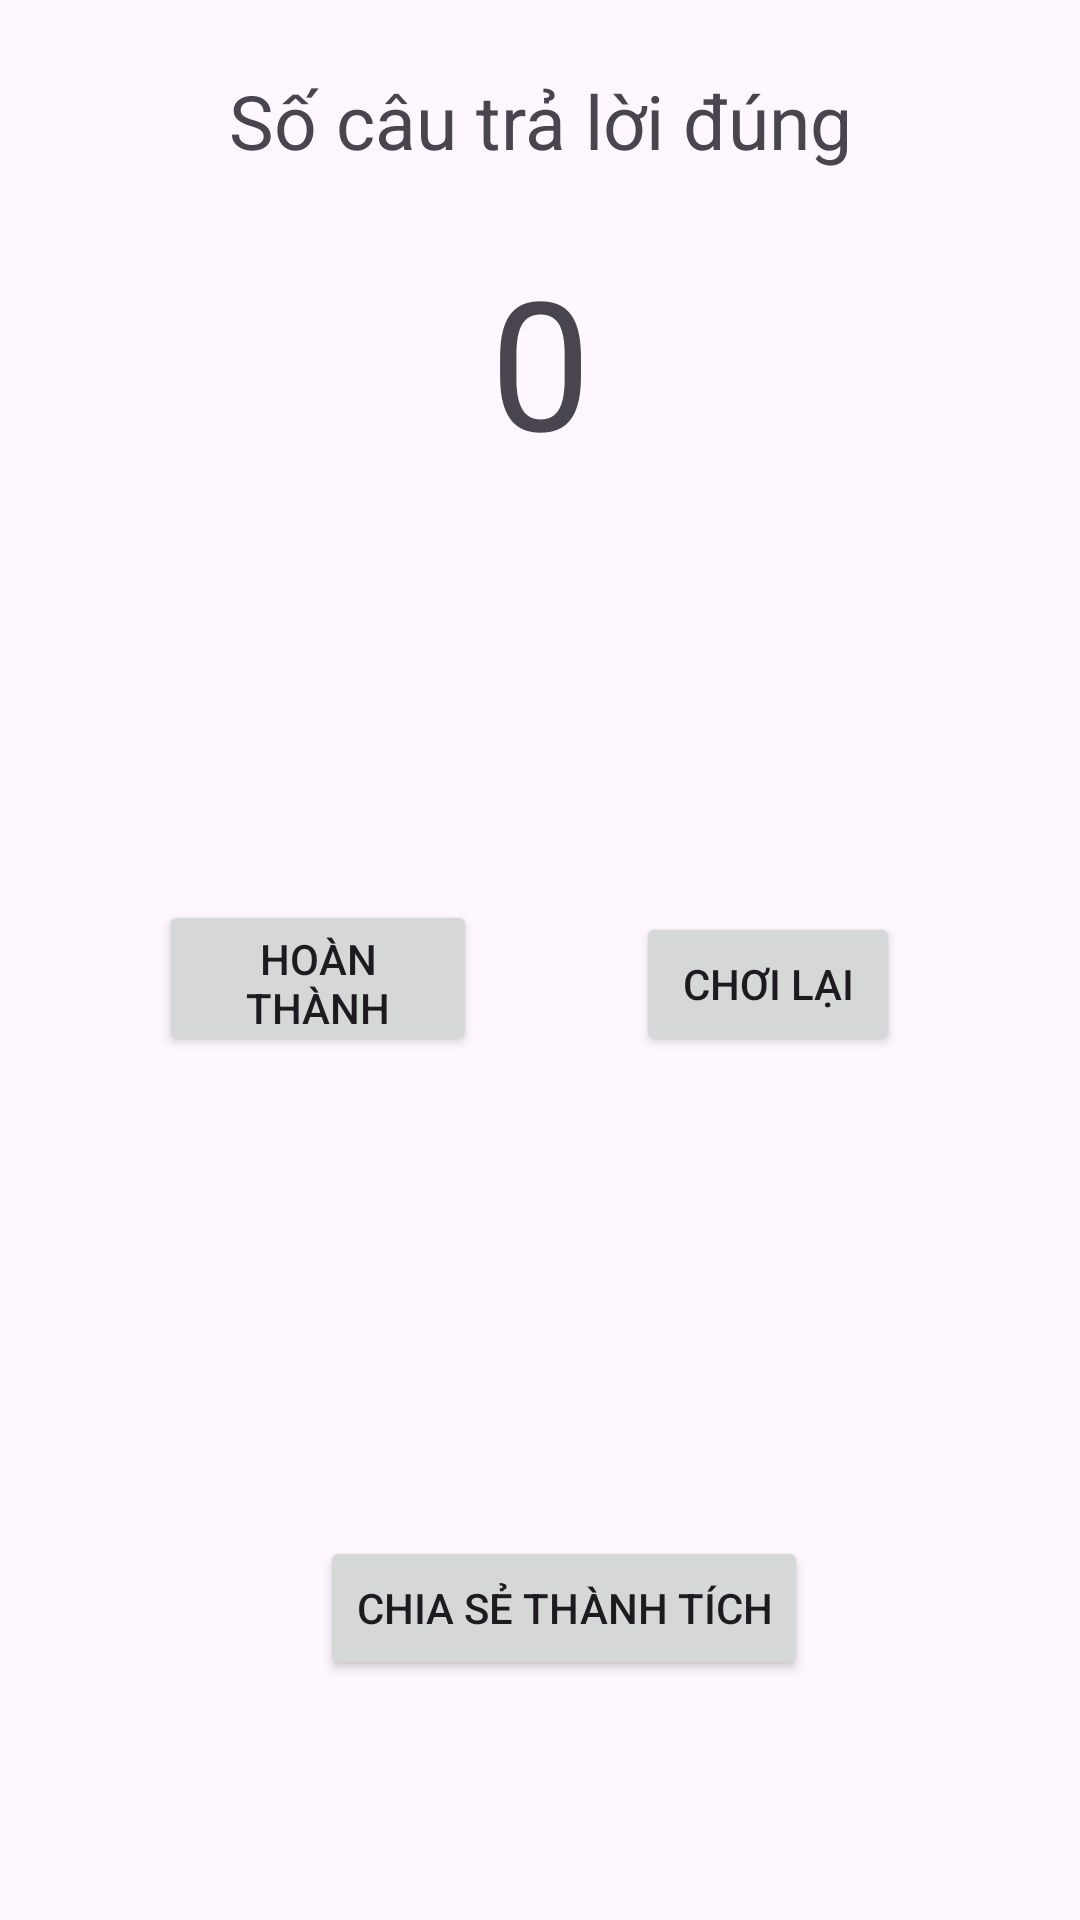

Write the Android layout XML for this screen, with the resource values it uses.
<!-- AndroidManifest.xml: application theme Theme.Quizz_project -->
<!-- res/layout/frame4.xml -->
<?xml version="1.0" encoding="utf-8"?>

<androidx.constraintlayout.widget.ConstraintLayout xmlns:android="http://schemas.android.com/apk/res/android"
    xmlns:app="http://schemas.android.com/apk/res-auto"
    xmlns:tools="http://schemas.android.com/tools"
    android:layout_width="match_parent"
    android:layout_height="match_parent"
    tools:context=".Frame4">


    
    <TextView
        android:id="@+id/textView"
        android:layout_width="wrap_content"
        android:layout_height="wrap_content"
        android:layout_marginStart="20dp"
        android:layout_marginEnd="20dp"
        android:text="Số câu trả lời đúng"
        android:textSize="25sp"
        app:layout_constraintBottom_toTopOf="@+id/correctAnswersTextView"
        app:layout_constraintEnd_toEndOf="parent"
        app:layout_constraintStart_toStartOf="parent"
        app:layout_constraintTop_toTopOf="parent"
        tools:ignore="MissingConstraints,NotSibling" />

    
    
    
    
    
    
    
    
    
    
    
    

    
    <TextView
        android:id="@+id/correctAnswersTextView"
        android:layout_width="wrap_content"
        android:layout_height="wrap_content"
        android:layout_marginBottom="144dp"
        android:textSize="60sp"
        android:text="0"
        app:layout_constraintBottom_toTopOf="@+id/btnAgain"
        app:layout_constraintEnd_toEndOf="parent"
        app:layout_constraintStart_toStartOf="parent"
        tools:ignore="MissingConstraints" />


    
    <Button
        android:id="@+id/btnAgain"
        android:layout_width="wrap_content"
        android:layout_height="wrap_content"
        android:layout_marginEnd="60dp"
        android:layout_marginBottom="160dp"
        android:text="Chơi lại"
        app:layout_constraintBottom_toTopOf="@+id/btnShare"
        app:layout_constraintEnd_toEndOf="parent"
        tools:ignore="MissingConstraints" />


    
    <Button
        android:id="@+id/btnFinish"
        android:layout_width="106dp"
        android:layout_height="52dp"
        android:layout_marginStart="20dp"
        android:layout_marginEnd="20dp"
        android:layout_marginBottom="160dp"
        android:text="Hoàn thành"
        app:layout_constraintBottom_toTopOf="@+id/btnShare"
        app:layout_constraintEnd_toStartOf="@+id/btnAgain"
        app:layout_constraintStart_toStartOf="parent"
        tools:ignore="MissingConstraints" />


    
    <Button
        android:id="@+id/btnShare"
        android:layout_width="wrap_content"
        android:layout_height="wrap_content"
        android:layout_marginBottom="80dp"
        android:text="Chia sẻ thành tích"
        app:layout_constraintBottom_toBottomOf="parent"
        app:layout_constraintEnd_toEndOf="parent"
        app:layout_constraintHorizontal_bias="0.54"
        app:layout_constraintStart_toStartOf="parent" />
</androidx.constraintlayout.widget.ConstraintLayout>
<!-- resources referenced by this layout -->
<resources>
  <style name="Theme.Quizz_project" parent="Base.Theme.Quizz_project" />
  <style name="Base.Theme.Quizz_project" parent="Theme.Material3.DayNight.NoActionBar">
          
          
      </style>
</resources>
